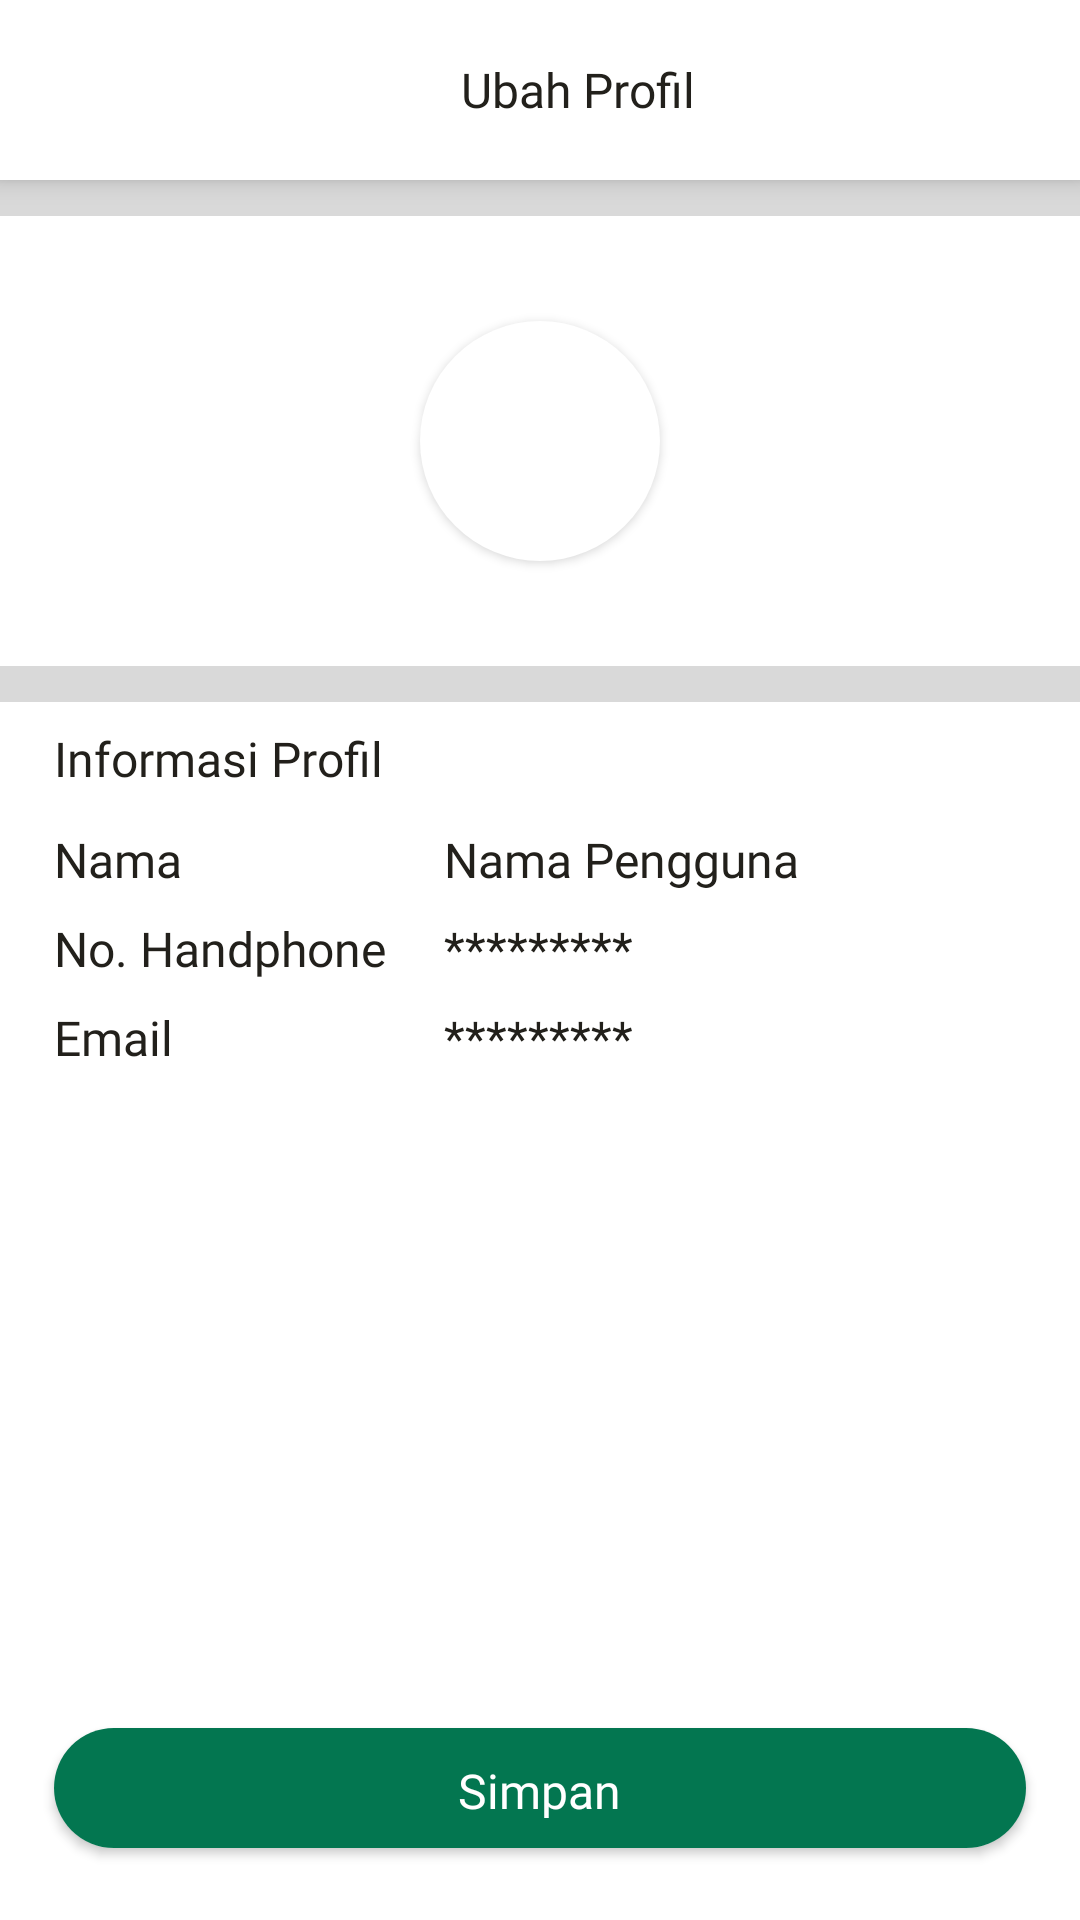

Here is an Android app screen rendered from its layout file. Give the layout XML and the strings, colors and styles it references.
<!-- AndroidManifest.xml: application theme Theme.Delish -->
<!-- res/layout/activity_edit_profile.xml -->
<?xml version="1.0" encoding="utf-8"?>
<LinearLayout xmlns:android="http://schemas.android.com/apk/res/android"
    android:orientation="vertical"
    android:background="#D9D9D9"
    xmlns:app="http://schemas.android.com/apk/res-auto"
    android:layout_width="match_parent"
    android:layout_height="match_parent">

    <LinearLayout
        android:orientation="horizontal"
        android:id="@+id/constraintLayout"
        android:layout_width="match_parent"
        android:layout_height="60dp"
        android:elevation="5dp"
        android:paddingHorizontal="16dp"
        android:background="@color/white"
        android:gravity="center_vertical">
        <ImageView
            android:id="@+id/btBack"
            android:layout_width="25dp"
            android:layout_height="25dp"
            android:background="@android:color/transparent"
            android:src="@drawable/ic_angle_left"/>
        <TextView
            android:layout_width="0dp"
            android:layout_weight="1"
            android:layout_height="wrap_content"
            android:textAlignment="center"
            android:fontFamily="@font/poppins_semibold"
            android:layout_gravity="center"
            android:text="Ubah Profil"
            android:textColor="@color/black_erie"
            android:textSize="16sp"/>
    </LinearLayout>

    <LinearLayout
        android:orientation="vertical"
        android:layout_width="match_parent"
        android:background="@color/white"
        android:layout_marginTop="12dp"
        android:paddingVertical="12dp"
        android:layout_height="150dp"

        android:gravity="center"
        app:layout_constraintEnd_toEndOf="parent"
        app:layout_constraintHorizontal_bias="0.0"
        app:layout_constraintStart_toStartOf="parent"
        app:layout_constraintTop_toBottomOf="@+id/constraintLayout">

        <androidx.cardview.widget.CardView
            android:layout_width="80dp"
            android:layout_height="80dp"
            app:cardBackgroundColor="@android:color/transparent"
            app:cardCornerRadius="100dp">
            <ImageView
                android:id="@+id/imgUserProfileImage"
                android:layout_width="match_parent"
                android:layout_height="match_parent"
                android:background="@color/white"
                app:srcCompat="@drawable/ic_person" />
        </androidx.cardview.widget.CardView>

        

    </LinearLayout>

    <LinearLayout
        android:orientation="vertical"
        android:layout_width="match_parent"
        android:layout_height="wrap_content"
        android:background="@color/white"
        android:layout_marginTop="12dp"
        android:paddingVertical="8dp"
        android:layout_weight="1"
        android:paddingHorizontal="18dp">

        <TextView
            android:layout_width="wrap_content"
            android:layout_height="wrap_content"
            android:fontFamily="@font/poppins_semibold"
            android:text="Informasi Profil"
            android:textColor="@color/black_erie"
            android:textSize="16sp"
            app:layout_constraintStart_toStartOf="parent"
            app:layout_constraintTop_toTopOf="parent" />

        <LinearLayout
            android:layout_width="match_parent"
            android:layout_height="wrap_content"
            android:layout_marginTop="12dp">
            <TextView
                android:layout_width="130dp"
                android:layout_height="wrap_content"
                android:fontFamily="@font/poppins_regular"
                android:text="Nama"
                android:textColor="@color/black_erie"
                android:textSize="16sp"/>

            <EditText
                android:background="@android:color/transparent"
                android:id="@+id/etUserName"
                android:layout_width="wrap_content"
                android:layout_height="wrap_content"
                android:layout_weight="1"
                android:fontFamily="@font/poppins_regular"
                android:text="Nama Pengguna"
                android:inputType="textPersonName"
                android:textColor="@color/black_erie"
                android:textSize="16sp" />
        </LinearLayout>

        <LinearLayout
            android:layout_width="match_parent"
            android:layout_height="wrap_content"
            android:layout_marginTop="8dp">
            <TextView
                android:layout_width="130dp"
                android:layout_height="wrap_content"
                android:fontFamily="@font/poppins_regular"
                android:text="No. Handphone"
                android:textColor="@color/black_erie"
                android:textSize="16sp"/>
            <EditText
                android:id="@+id/etUserPhone"
                android:layout_width="wrap_content"
                android:background="@android:color/transparent"
                android:layout_height="wrap_content"
                android:fontFamily="@font/poppins_regular"
                android:text="*********"
                android:layout_weight="1"
                android:textColor="@color/black_erie"
                android:inputType="phone"
                android:textSize="16sp"/>

        </LinearLayout>

        <LinearLayout
            android:layout_width="match_parent"
            android:layout_height="wrap_content"
            android:layout_marginTop="8dp">
            <TextView
                android:layout_width="130dp"
                android:layout_height="wrap_content"
                android:fontFamily="@font/poppins_regular"
                android:text="Email"
                android:textColor="@color/black_erie"
                android:textSize="16sp"/>
            <TextView
                android:id="@+id/txtUserEmail"
                android:layout_width="wrap_content"
                android:layout_height="wrap_content"
                android:fontFamily="@font/poppins_regular"
                android:text="*********"
                android:layout_weight="1"
                android:textColor="@color/black_erie"
                android:textSize="16sp"/>
        </LinearLayout>
    </LinearLayout>

    <LinearLayout
        android:orientation="vertical"
        android:layout_width="match_parent"
        android:layout_height="wrap_content"
        android:background="@color/white"
        android:gravity="center">
        <androidx.cardview.widget.CardView
            android:id="@+id/btSave"
            android:layout_width="324dp"
            android:layout_height="40dp"
            android:layout_gravity="center"
            android:layout_marginTop="8dp"
            android:layout_marginBottom="24dp"
            android:layout_marginHorizontal="16dp"
            android:clickable="true"
            app:cardCornerRadius="20dp">
            <LinearLayout
                android:layout_width="match_parent"
                android:layout_height="match_parent"
                android:background="@color/dark_green"
                android:gravity="center"
                android:padding="10dp">
                <TextView
                    android:id="@+id/txtSave"
                    android:layout_width="wrap_content"
                    android:layout_height="wrap_content"
                    android:fontFamily="@font/poppins_medium"
                    android:text="Simpan"
                    android:textAlignment="center"
                    android:textColor="@android:color/white"
                    android:textSize="16sp" />
            </LinearLayout>
        </androidx.cardview.widget.CardView>
    </LinearLayout>

</LinearLayout>
<!-- resources referenced by this layout -->
<resources>
  <color name="black_erie">#22201B</color>
  <color name="dark_green">#037650</color>
  <color name="white">#FFFFFFFF</color>
  <style name="Theme.Delish" parent="Theme.MaterialComponents.Light.NoActionBar">
          <item name="colorPrimary">@color/dark_green</item>
          <item name="colorPrimaryVariant">@color/blue</item>
          <item name="colorOnPrimary">@color/white</item>
          <item name="colorSecondary">@color/dark_green</item>
          <item name="colorSecondaryVariant">@color/blue</item>
          <item name="colorOnSecondary">@color/black_erie</item>
          <item name="android:statusBarColor">@color/white</item>
          <item name="android:windowBackground">@color/white</item>
      </style>
  <color name="blue">#7AB8A2</color>
</resources>
